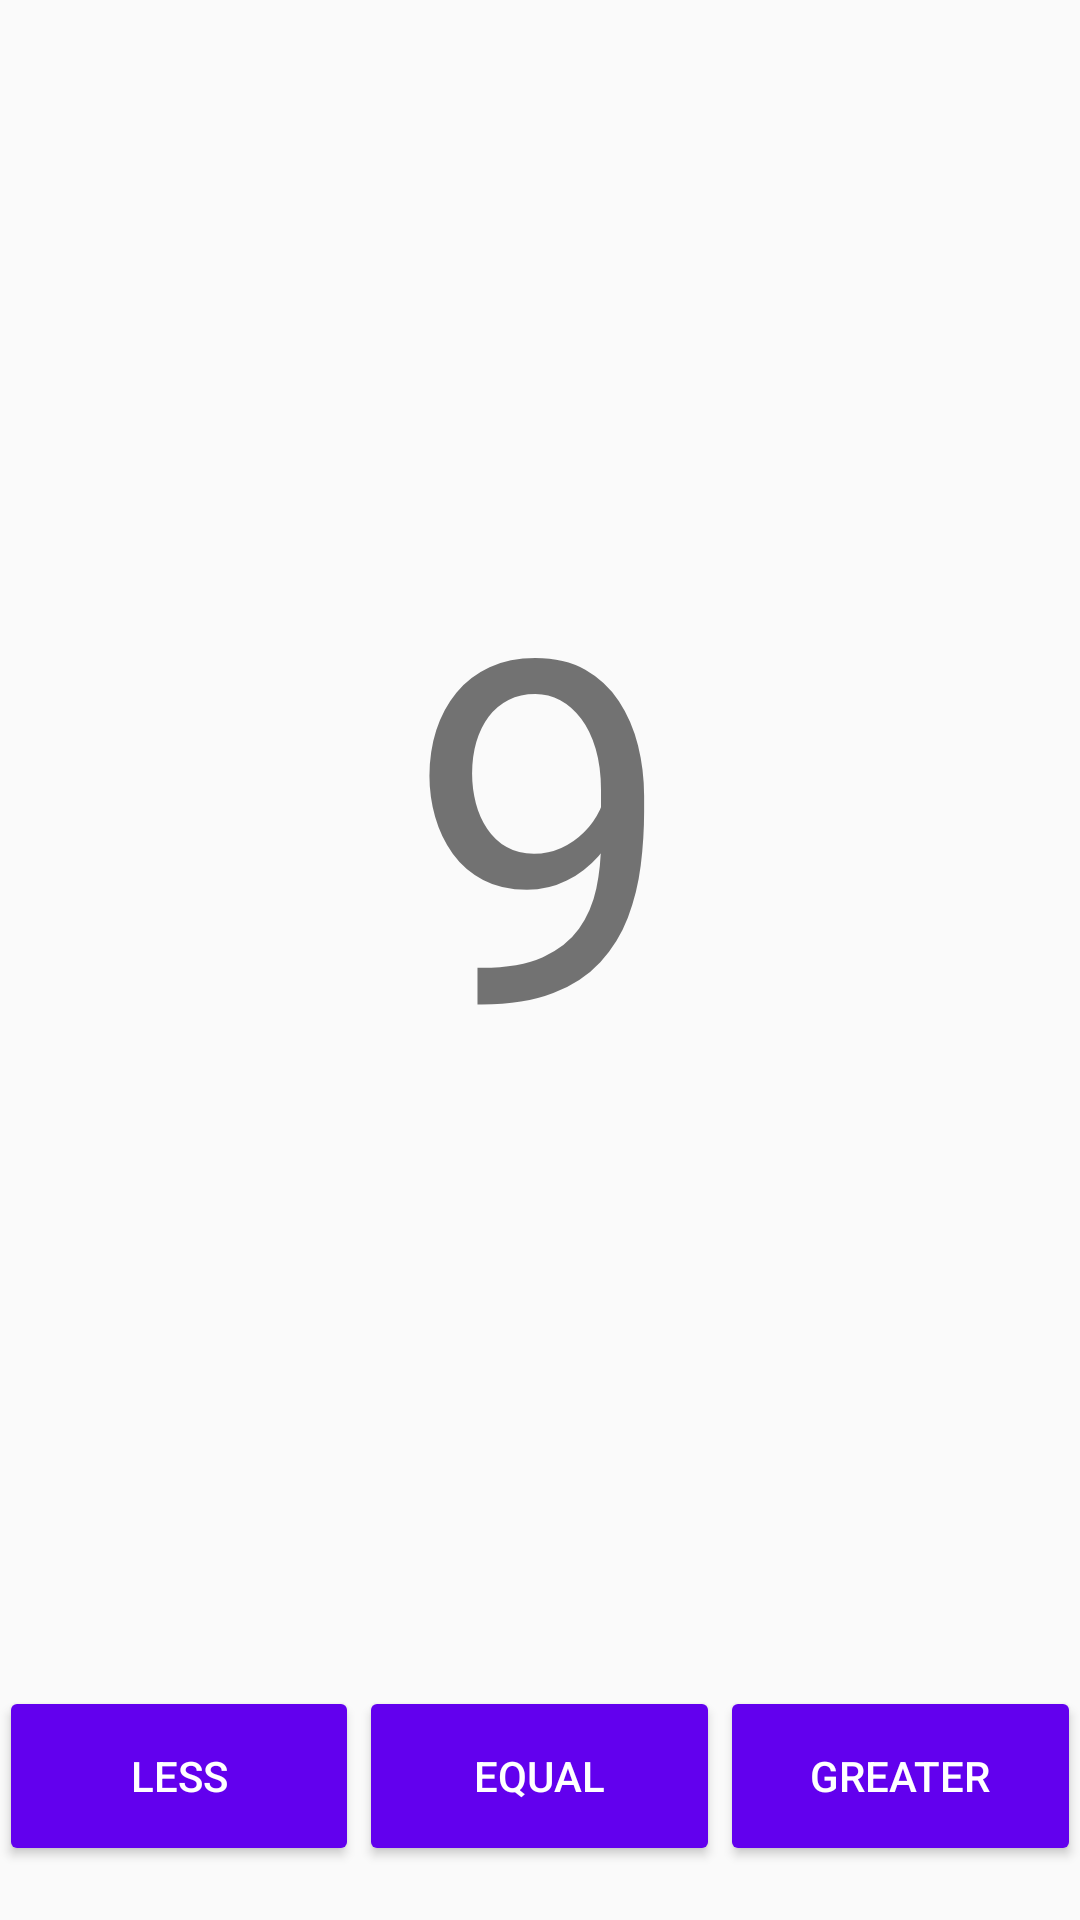

Here is an Android app screen rendered from its layout file. Give the layout XML and the strings, colors and styles it references.
<!-- AndroidManifest.xml: application theme AppTheme -->
<!-- res/layout/activity_main.xml -->
<?xml version="1.0" encoding="utf-8"?>
<LinearLayout xmlns:android="http://schemas.android.com/apk/res/android"
    xmlns:tools="http://schemas.android.com/tools"
    android:layout_width="match_parent"
    android:layout_height="match_parent"
    android:paddingBottom="@dimen/activity_vertical_margin"
    android:paddingLeft="@dimen/activity_horizontal_margin"
    android:paddingRight="@dimen/activity_horizontal_margin"
    android:paddingTop="@dimen/activity_vertical_margin"
    android:orientation="vertical"
    tools:context="com.example.example.letsguessit.MainActivity">

    <TextView
        android:id="@+id/numberOnScreen"
        android:layout_width="match_parent"
        android:layout_height="0dp"
        android:layout_weight=".85"
        android:text="9"
        android:textSize="160sp"
        android:gravity="center_horizontal|center_vertical"
        android:layout_marginBottom="@dimen/activity_horizontal_margin"/>
    <LinearLayout
        android:layout_width="match_parent"
        android:layout_height="0dp"
        android:layout_weight=".15"
        android:orientation="horizontal"
        android:gravity="center_horizontal|center_vertical"
        android:padding="0dp" >

        <Button
            android:layout_margin="0dp"
            android:layout_width="0dp"
            android:layout_weight=".30"
            android:text="@string/less_text"
            android:id="@+id/lessBtn"
            style="@style/ChoiceButton" />
        <Button
            android:layout_width="0dp"
            android:layout_weight=".30"
            android:text="@string/equal_text"
            android:id="@+id/equalBtn"
            style="@style/ChoiceButton" />
        <Button
            android:layout_width="0dp"
            android:layout_weight=".30"
            android:text="@string/greater_text"
            android:id="@+id/greaterBtn"
            style="@style/ChoiceButton" />
    </LinearLayout>
</LinearLayout>
<!-- resources referenced by this layout -->
<resources>
  <string name="equal_text">equal</string>
  <string name="greater_text">greater</string>
  <string name="less_text">less</string>
  <style name="ChoiceButton">
          <item name="android:layout_height">60dp</item>
          <item name="android:backgroundTint">@color/colorPrimary</item>
          <item name="android:textColor">@color/white</item>
  
      </style>
  <style name="AppTheme" parent="Theme.AppCompat.Light.DarkActionBar">
          
          <item name="colorPrimary">@color/colorPrimary</item>
          <item name="colorPrimaryDark">@color/colorPrimaryDark</item>
          <item name="colorAccent">@color/colorAccent</item>
      </style>
  <!-- not gathered from this repository: default colours our renderer supplied (Android Studio template values) -->
  <color name="white">#FFFFFFFF</color>
  <color name="colorPrimary">#FF6200EE</color>
  <color name="colorPrimaryDark">#FF3700B3</color>
  <color name="colorAccent">#FF03DAC5</color>
</resources>
